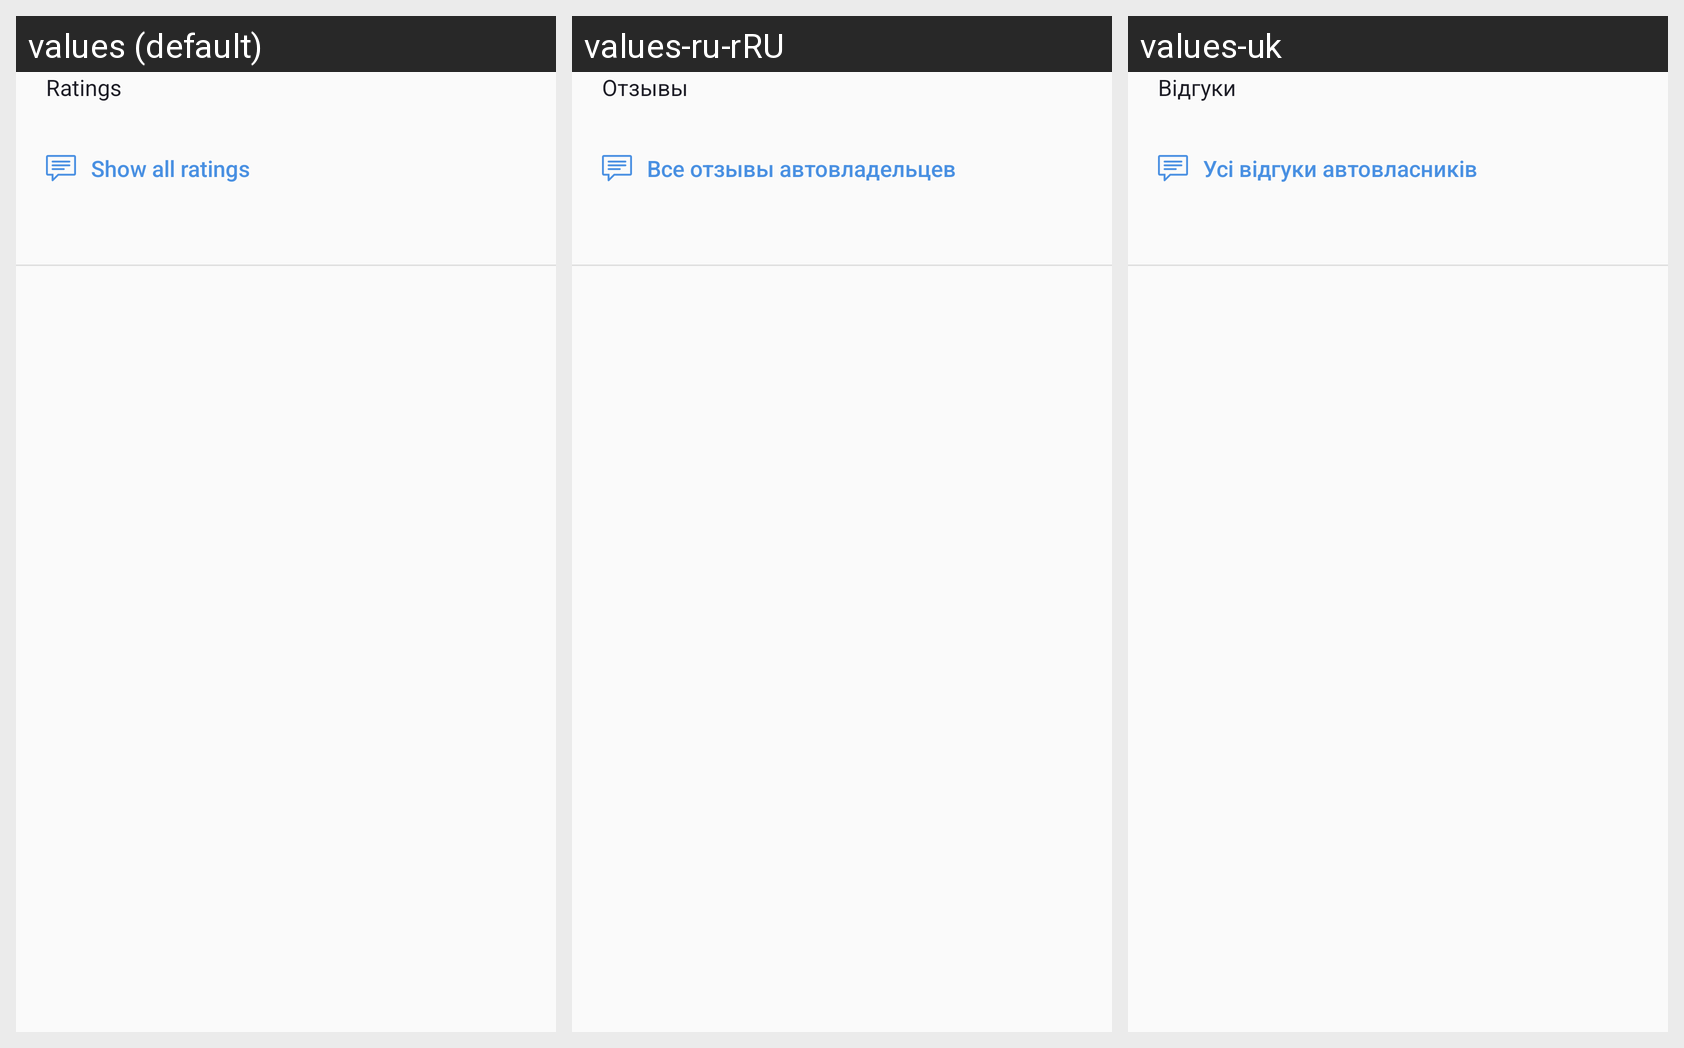

Strings drawn on this Android screen and how each of the app's shown locales translates them:
Android screen res/layout/fragment_reviews.xml rendered under 3 locales, left to right: values (default), values-ru-rRU, values-uk. Device: Nexus 5 (rendered at 1080×1920; each locale shown at half size, 540×960, under a caption strip naming it); theme AppTheme.
Strings drawn on this screen, with the default value and each locale's value (text and hints the layout hard-codes, and strings that could not be matched under every locale, appear in the picture but are not listed):

reviews_title_text
  values: Ratings
  values-ru-rRU: Отзывы
  values-uk: Відгуки

button_all_reviews_text
  values: Show all ratings
  values-ru-rRU: Все отзывы автовладельцев
  values-uk: Усі відгуки автовласників
